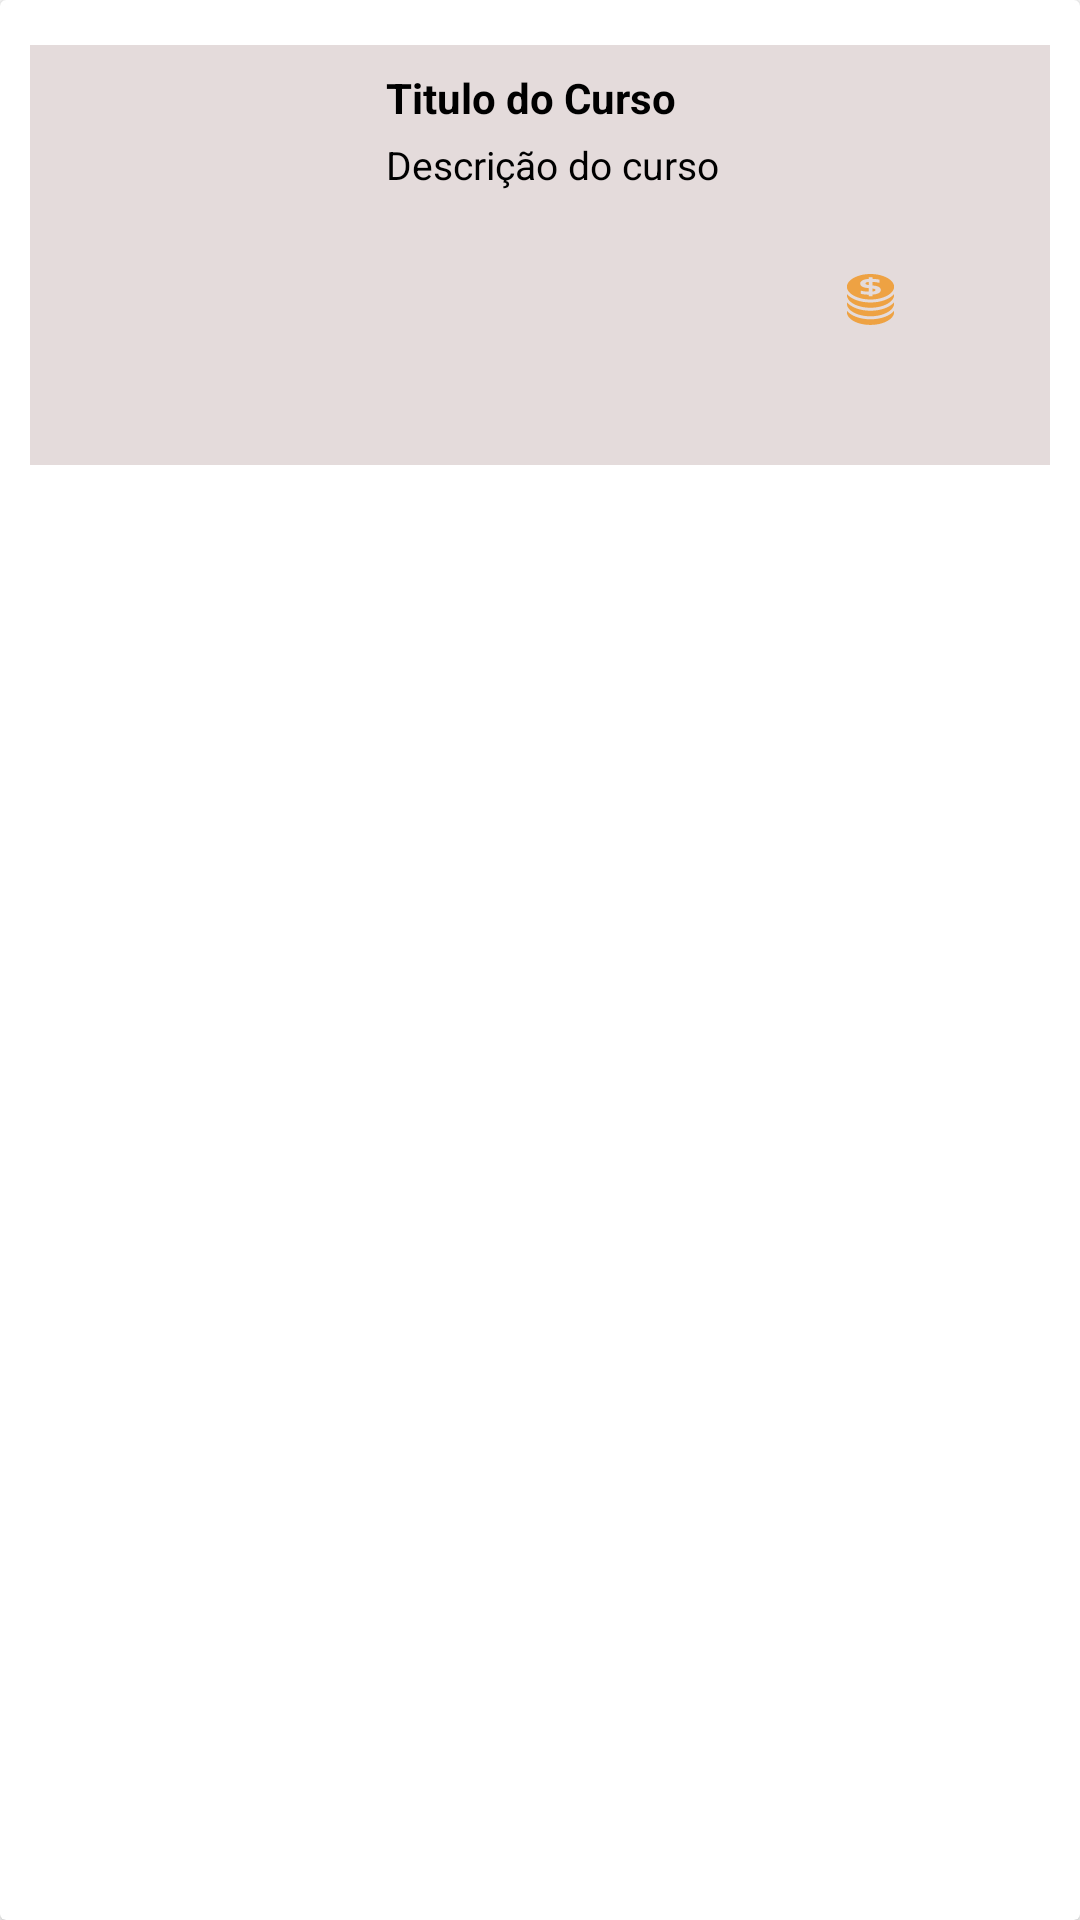

The Android layout XML behind this screen, and the referenced resources:
<!-- AndroidManifest.xml: application theme Theme.Viden -->
<!-- res/layout/curso_adapter.xml -->
<?xml version="1.0" encoding="utf-8"?>
<androidx.cardview.widget.CardView xmlns:android="http://schemas.android.com/apk/res/android"
    android:layout_width="match_parent"
    android:layout_height="wrap_content"
    android:elevation="8dp"
    android:padding="8dp"
    android:orientation="vertical">

    <LinearLayout
        android:layout_marginTop="15dp"
        android:layout_marginLeft="10dp"
        android:layout_marginRight="10dp"
        android:id="@+id/ll_curso"
        android:layout_width="match_parent"
        android:layout_height="140dp"
        android:orientation="horizontal"
        android:padding="4dp"
        android:background="@color/viden_grey_curso">

        <ImageView
            android:id="@+id/tv_curso_image"
            android:layout_width="0dp"
            android:layout_height="130dp"
            android:layout_weight="1"
            android:src="@drawable/ic_launcher_background" />

        <LinearLayout
            android:layout_width="0dp"
            android:layout_height="match_parent"
            android:layout_weight="2"
            android:orientation="vertical"
            android:padding="4dp">

            <TextView
                android:id="@+id/tv_curso_title"
                android:layout_width="match_parent"
                android:layout_height="wrap_content"
                android:layout_marginBottom="4dp"
                android:text="Titulo do Curso"
                android:textSize="14sp"
                android:textStyle="bold"
                android:textColor="@color/black"/>

            <TextView
                android:id="@+id/tv_curso_description"
                android:layout_width="match_parent"
                android:layout_height="wrap_content"
                android:layout_marginBottom="16dp"
                android:text="Descrição do curso"
                android:textSize="13sp"
                android:textColor="@color/black"/>

            <LinearLayout
                android:layout_width="match_parent"
                android:layout_height="40dp"
                android:orientation="horizontal">
                <TextView
                    android:id="@+id/tv_sub_categoria"
                    android:layout_width="100dp"
                    android:layout_height="25dp"
                    android:text=""
                    android:textStyle="italic"
                    android:textSize="18dp"/>

                <TextView
                    android:id="@+id/tv_recompensa"
                    android:layout_width="wrap_content"
                    android:layout_height="wrap_content"
                    android:layout_marginLeft="50dp"
                    android:text=""
                    android:textSize="20sp"
                    android:textStyle="bold"/>
                <ImageView
                    android:paddingLeft="3dp"
                    android:layout_width="20sp"
                    android:layout_height="wrap_content"
                    android:src="@drawable/viden_coins_icon"/>
            </LinearLayout>

        </LinearLayout>
    </LinearLayout>

</androidx.cardview.widget.CardView>
<!-- resources referenced by this layout -->
<resources>
  <color name="black">#FF000000</color>
  <color name="viden_grey_curso">#E4DBDB</color>
  <!-- drawable viden_coins_icon: vector/xml drawable (drawable, 3138 chars, omitted) -->
  <style name="Theme.Viden" parent="Theme.MaterialComponents.DayNight.NoActionBar">
          
          <item name="colorPrimary">@color/purple_500</item>
          <item name="colorPrimaryVariant">@color/purple_700</item>
          <item name="colorOnPrimary">@color/white</item>
          
          <item name="colorSecondary">@color/teal_200</item>
          <item name="colorSecondaryVariant">@color/teal_700</item>
          <item name="colorOnSecondary">@color/black</item>
          
          <item name="android:statusBarColor" tools:targetApi="l">?attr/colorPrimaryVariant</item>
          
      </style>
  <color name="purple_500">#FF6200EE</color>
  <color name="purple_700">#FF3700B3</color>
  <color name="white">#FFFFFFFF</color>
  <color name="teal_200">#FF03DAC5</color>
  <color name="teal_700">#FF018786</color>
</resources>
